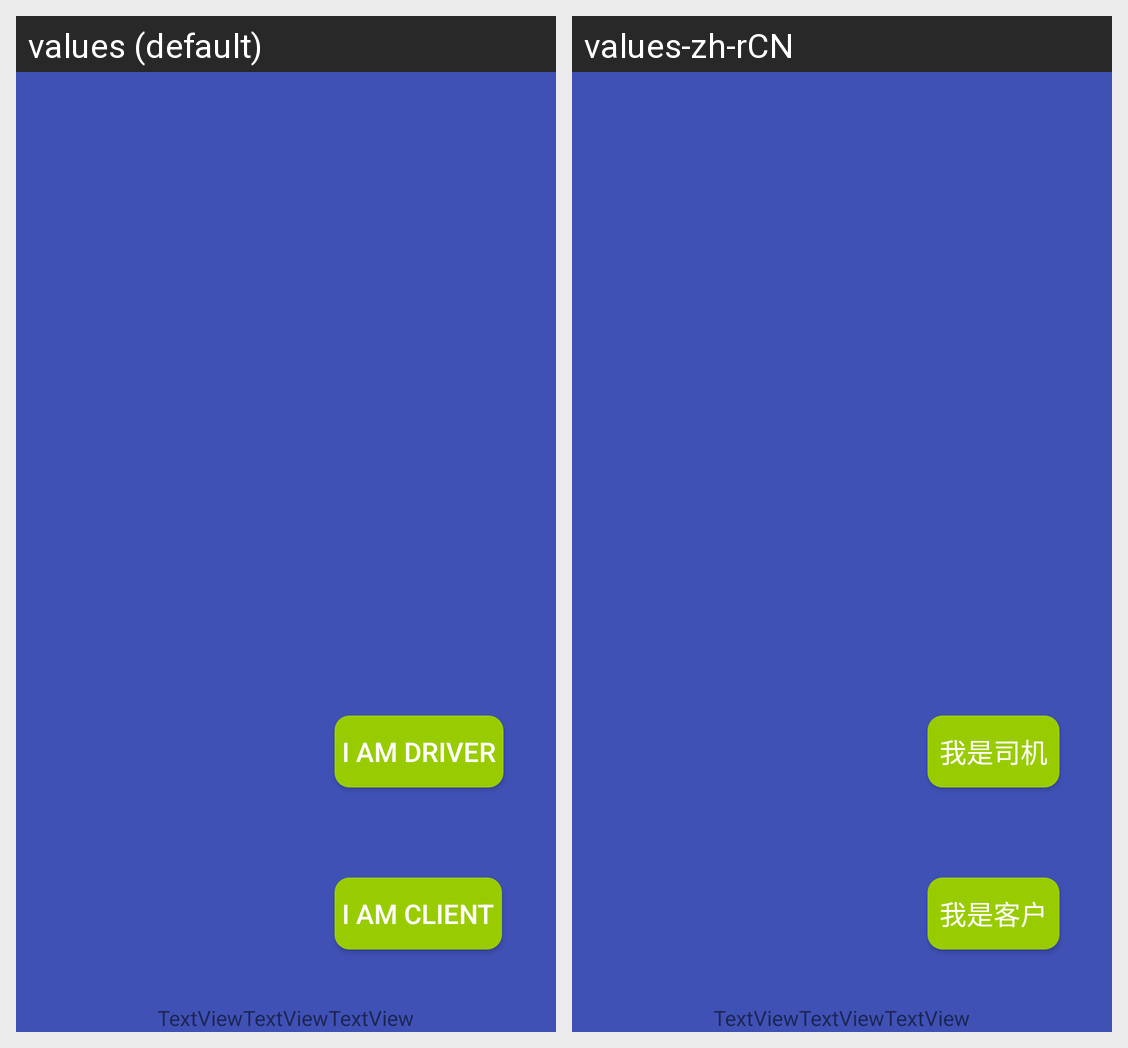

Translations of the strings shown on this Android screen, per locale in the grid:
Android screen res/layout/activity_splash.xml rendered under 2 locales, left to right: values (default), values-zh-rCN. Device: Nexus 5 (rendered at 1080×1920; each locale shown at half size, 540×960, under a caption strip naming it); theme SonicWALL.Theme.Splash.
Strings drawn on this screen, with the default value and each locale's value (text and hints the layout hard-codes, and strings that could not be matched under every locale, appear in the picture but are not listed):

driver_portal
  values: I am Driver
  values-zh-rCN: 我是司机

client_portal
  values: I am Client
  values-zh-rCN: 我是客户
